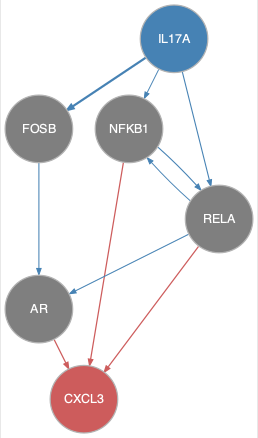

Values plotted in this chart, from the file beside it:
from	to
FOSB	AR
IL17A	FOSB
IL17A	NFKB1
IL17A	RELA
NFKB1	RELA
RELA	AR
RELA	NFKB1
AR	CXCL3
NFKB1	CXCL3
RELA	CXCL3
